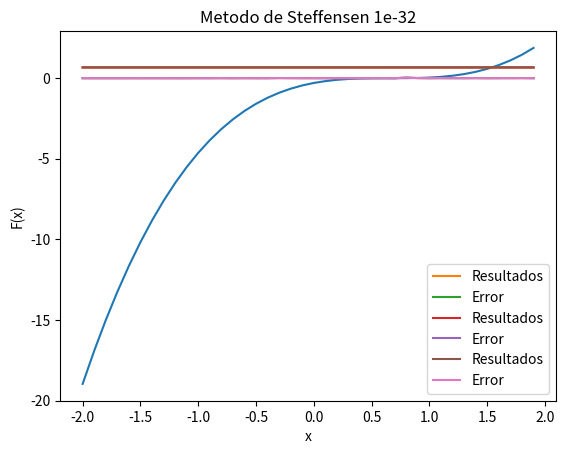
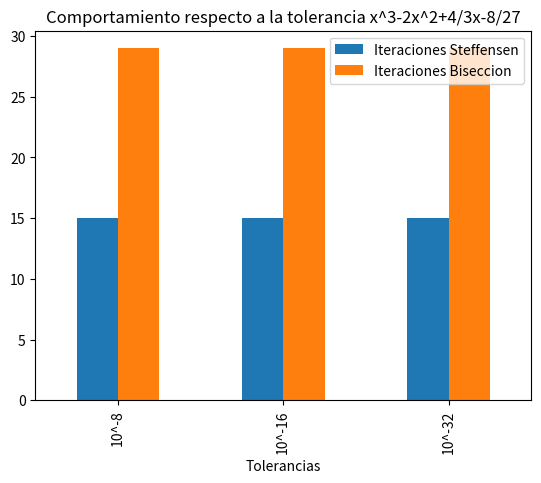

The script that saved these images, in order:
import numpy as np
import matplotlib.pyplot as plt
import pandas as pd
from fractions import Fraction

#Funcion a evaluar
def f(x):
    return np.float128(x**3-2*x**2+(4/3)*x-(8/27))

## DECLARACION DE VARIABLES
tolerancia = [10**-8, 10**-16, 10**-32]    ## Tolerancias a evualuar
n0 = 10000                          ## Limite de iteraciones
x = np.arange(-2, 2, 0.1)
#x = np.arange(-1, 0.7, 0.1)           ## Intervalo
#x = np.arange(0.8, 2, 0.1)
ans = []                            ## Resultados
ite = []                            ## Lista de iteraciones
err = []                            ## Error de los resultados

## DECLARACION DE FUNCIONES
#Metodo de biseccion utilizado para camparar la eficacia en el numero de operaciones
def metodobiseccion(f, x0, x1, tol):
    cont = 0
    while x1-x0>=tol:
        cont = cont + 1
        x2=np.float128((x0+x1)/2)
        if f(x2)==0:
            return (x2, cont)
        else:
            if f(x0)*f(x2)>0: 
                x0=x2
            else:
                x1=x2
    return (x2, cont)

#Metodo de Steffensen que implementa Aitken para acelerar la convergencia
def Steffensen(f,p0,tol):
   
    resultado = [0, 0]
    for i in range(1,n0) :
        p1 = np.float128(p0 + f(p0))
        p2 = np.float128(p1 + f(p1))
        ## Evitar division por cero
        if (p2 - (2*p1) + p0 != 0) & (pow((p2 - p1),2) != 0):
            p = np.float128(p2 - (pow((p2 - p1),2)/(p2 - (2*p1) + p0)))

        #si el punto inicial satisface la tolerancia da un resultado y lo retorna
        if abs(p-p0) < tol:
            resultado[0] = p
            resultado[1] = i
            return resultado
        p0 = p
    return resultado

## GRAFICA DE LA FUNCION

y = []

for k in x:
    y.append(f(k))
    
plt.plot(x, y)
plt.xlabel("x")
plt.ylabel("F(x)")
plt.title("x^3-2x^2+(4/3)*x-(8/27)")
plt.grid()
plt.show()


## El siguiente ciclo compara los resultados y el error aproximado por cada una de las 3 tolerancias
xx = []
iteraciones = []
bisecIte = []
for j in tolerancia:
    
    cont = 0
    ans.clear()
    ite.clear()
    err.clear()
    xx.clear()
    
    
    #Se emplea el metodo de Steffensen para evaluar cada punto del intervalo dado
    for k in x:
        
        if(Steffensen(f,k,j)[1] != 0):
            ans.append(Steffensen(f,k,j)[0])
            ite.append(Steffensen(f,k,j)[1])
            xx.append(k)
            if(cont>3):
                temp = abs((ans[cont-2]-ans[cont-1])/ans[cont-2])*100
                if(temp>20):
                    err.append(1)
                else:
                    err.append(temp)
            if(cont<=3):
                err.append(0)
            cont = cont + 1
    
    plt.plot(xx, ans, label = "Resultados")
    plt.plot(xx, err, label = "Error")
   #plt.plot(x, y, label = "Funcion")
    plt.xlabel("x")
    plt.ylabel("F(x)")
    plt.legend()
    plt.title("Metodo de Steffensen "+ str(j))
    plt.grid()
    plt.show()
    
    #Se extrae la posición en el arreglo de errores para mostrarlo por consola
    p=100
    cont = 0
    for i in err:
        if(p>abs(i)):
            p = cont
        cont = cont + 1
    
    #Resultados metodo de Steffensen
    print("Tolerancia: ", j)
    print("El resultado es: ", ans[p])
    print("La funcion evaluada en el resultado es:", f(ans[p]))
    print("El numero maximo de iteraciones es: ", min(ite))
    
    h = metodobiseccion(f,min(x),max(x),j)
    
    #Resultados metodo de bisección
    print("Resultado con el metodo de biseccion: "+ str(h[0]))
    print("Numero de iteraciones: "+ str(h[1]))
    
    #Cálculo del error entre ambos metodos
    t = (abs(ans[p]-h[0])/ans[p]) * 100
    print("El error entre ambos metodos es: ", '{0:.2g}'.format(t))
    
    iteraciones.append(min(ite))
    bisecIte.append(h[1])
    
    
#Grafica donde se relaciona las iteraciones en la stres tolerancias para cada uno de los métodos empleados
data = {'Iteraciones Steffensen':iteraciones, 
        'Iteraciones Biseccion':bisecIte,
        'Tolerancias': ["10^-8", "10^-16", "10^-32"]} 
  
df = pd.DataFrame(data) 

df.plot(kind = 'bar', x = 'Tolerancias', title= 'Comportamiento respecto a la tolerancia x^3-2x^2+4/3x-8/27')
